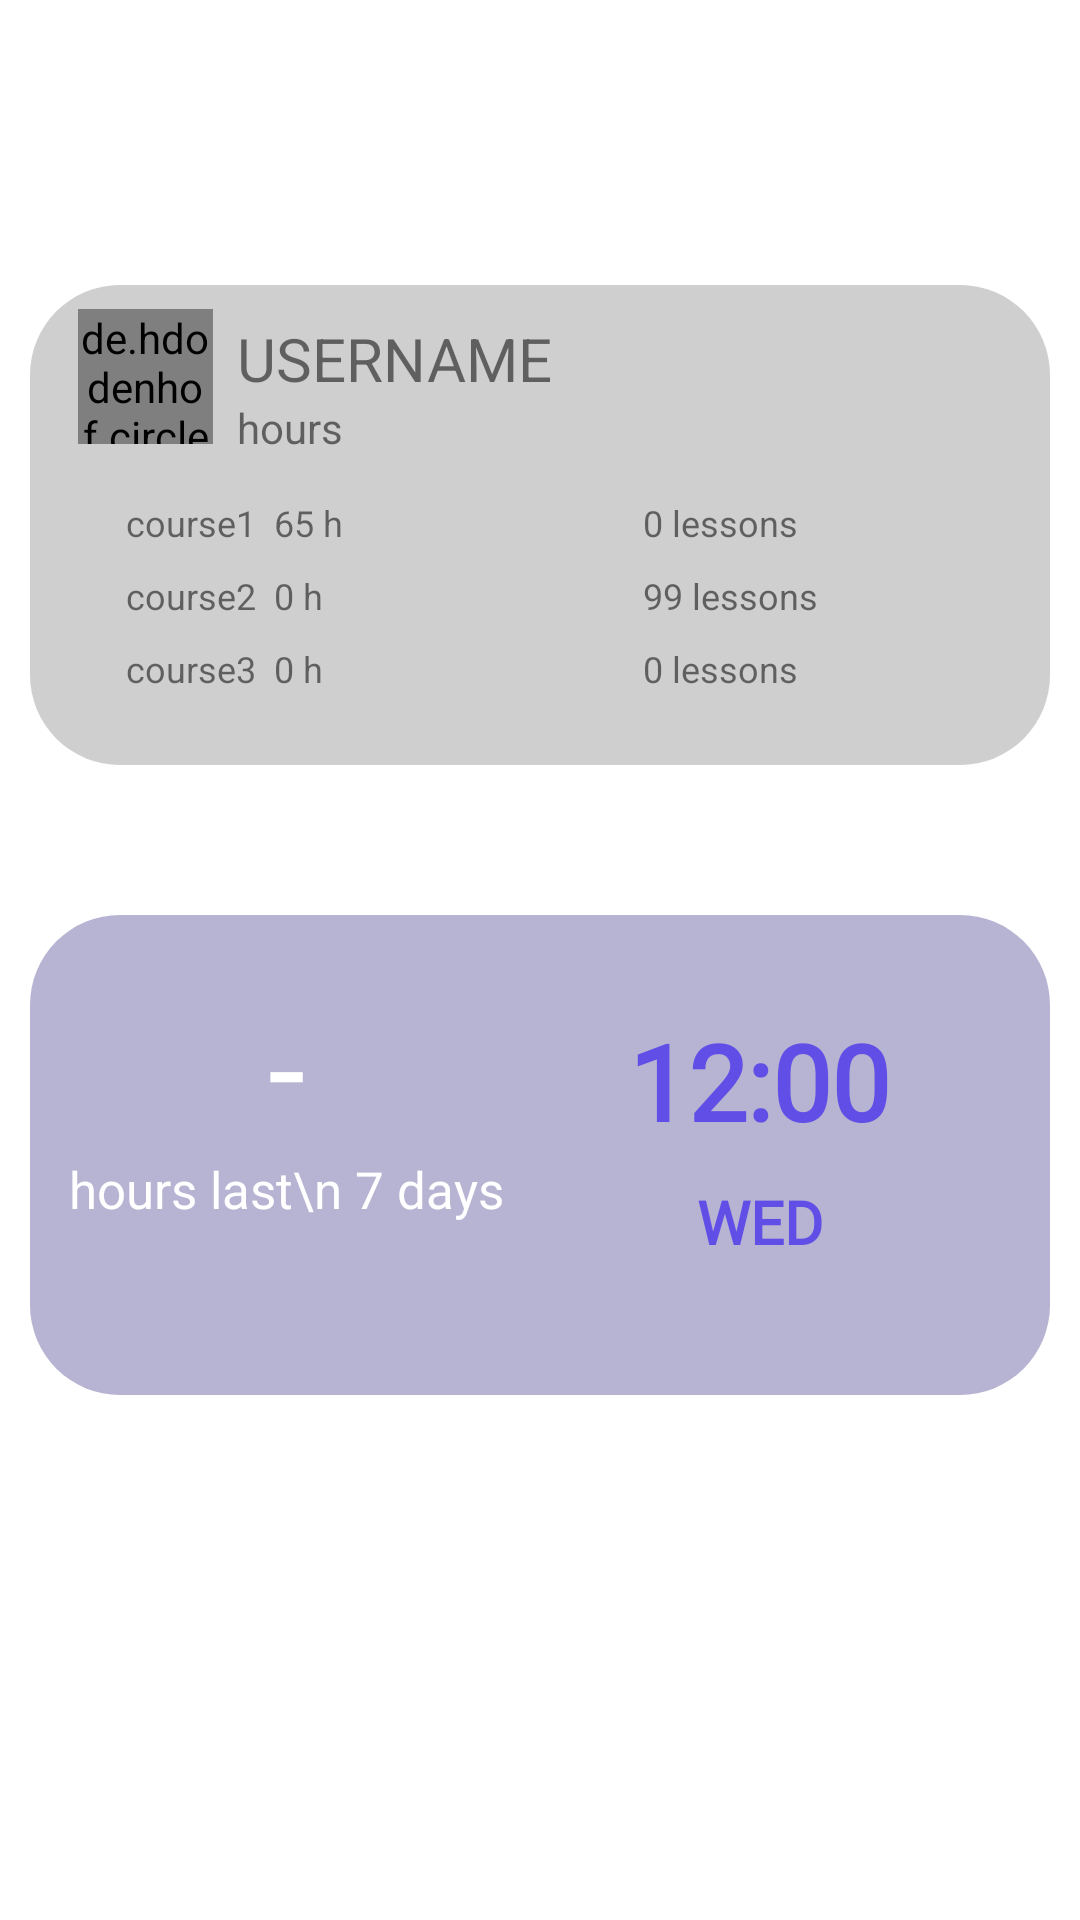

Layout XML and referenced resources for this Android screen:
<!-- AndroidManifest.xml: application theme Theme.Finances -->
<!-- res/layout/fragment_statistics.xml -->
<?xml version="1.0" encoding="utf-8"?>
<androidx.appcompat.widget.LinearLayoutCompat xmlns:android="http://schemas.android.com/apk/res/android"
    xmlns:app="http://schemas.android.com/apk/res-auto"
    xmlns:tools="http://schemas.android.com/tools"
    android:layout_width="match_parent"
    android:fitsSystemWindows="true"
    android:layout_height="match_parent"
    android:orientation="vertical"
    android:tag="unique_tag"
    tools:context=".ui.statistics.StatisticsFragment">

    <RelativeLayout
        android:layout_width="match_parent"
        android:layout_height="70dp"
        />


    //линия виджетов
    <RelativeLayout
        android:layout_width="match_parent"
        android:layout_height="210dp"
        >
        <androidx.constraintlayout.widget.ConstraintLayout
            android:layout_centerInParent="true"
            android:layout_width="340dp"
            android:layout_height="160dp"
            android:background="@drawable/widget_middle"
            android:backgroundTint="@color/Widget3"
            app:layout_constraintBottom_toBottomOf="parent"
            app:layout_constraintEnd_toEndOf="parent"
            app:layout_constraintStart_toStartOf="parent"
            app:layout_constraintTop_toTopOf="parent">

            <de.hdodenhof.circleimageview.CircleImageView
                android:id="@+id/profileWidgetImage"
                android:layout_width="45dp"
                android:layout_height="45dp"
                android:layout_marginTop="8dp"
                android:src="@drawable/no_avatar"
                app:layout_constraintEnd_toEndOf="parent"
                app:layout_constraintHorizontal_bias="0.054"
                app:layout_constraintStart_toStartOf="parent"
                app:layout_constraintTop_toTopOf="parent" />

            <TextView
                android:id="@+id/username_wdgt"
                android:layout_width="wrap_content"
                android:layout_height="wrap_content"
                android:layout_marginStart="8dp"
                android:layout_marginTop="3dp"
                android:text="USERNAME"
                android:textSize="20dp"
                app:layout_constraintStart_toEndOf="@+id/profileWidgetImage"
                app:layout_constraintTop_toTopOf="@+id/profileWidgetImage" />

            <TextView
                android:id="@+id/hourseGeneral"
                android:layout_width="wrap_content"
                android:layout_height="wrap_content"
                android:text="hours"
                android:textSize="14dp"
                app:layout_constraintStart_toStartOf="@+id/username_wdgt"
                app:layout_constraintTop_toBottomOf="@+id/username_wdgt" />

            <TextView
                android:id="@+id/course1"
                android:layout_width="wrap_content"
                android:layout_height="wrap_content"
                android:layout_marginStart="16dp"
                android:layout_marginTop="18dp"
                android:text="course1  65 h"
                android:textSize="12dp"
                app:layout_constraintStart_toStartOf="@+id/profileWidgetImage"
                app:layout_constraintTop_toBottomOf="@+id/profileWidgetImage" />

            <TextView
                android:id="@+id/course2"
                android:layout_width="wrap_content"
                android:layout_height="wrap_content"
                android:layout_marginTop="8dp"
                android:text="course2  0 h"
                android:textSize="12dp"
                app:layout_constraintStart_toStartOf="@+id/course1"
                app:layout_constraintTop_toBottomOf="@+id/course1" />

            <TextView
                android:id="@+id/course3"
                android:layout_width="wrap_content"
                android:layout_height="wrap_content"
                android:text="course3  0 h"
                android:textSize="12dp"
                android:layout_marginTop="8dp"
                app:layout_constraintStart_toStartOf="@+id/course2"
                app:layout_constraintTop_toBottomOf="@+id/course2" />

            <TextView
                android:id="@+id/lsn1"
                android:layout_width="wrap_content"
                android:layout_height="wrap_content"
                android:layout_marginStart="100dp"
                android:text="0 lessons"
                android:textSize="12dp"
                app:layout_constraintBottom_toBottomOf="@+id/course1"
                app:layout_constraintStart_toEndOf="@+id/course1"
                app:layout_constraintTop_toTopOf="@+id/course1" />

            <TextView
                android:id="@+id/lsn2"
                android:layout_width="wrap_content"
                android:layout_height="wrap_content"
                android:text="99 lessons"
                android:textSize="12dp"
                android:layout_marginTop="8dp"
                app:layout_constraintStart_toStartOf="@+id/lsn1"
                app:layout_constraintTop_toBottomOf="@+id/lsn1"

                />

            <TextView
                android:id="@+id/lsn3"
                android:layout_width="wrap_content"
                android:layout_height="wrap_content"
                android:text="0 lessons"
                android:textSize="12dp"
                android:layout_marginTop="8dp"
                app:layout_constraintStart_toStartOf="@+id/lsn2"
                app:layout_constraintTop_toBottomOf="@+id/lsn2"
                />




        </androidx.constraintlayout.widget.ConstraintLayout>
    </RelativeLayout>
        <RelativeLayout
            android:layout_width="match_parent"
            android:layout_height="210dp"
            >

            <androidx.constraintlayout.widget.ConstraintLayout
                android:layout_centerInParent="true"
                android:layout_width="340dp"
                android:layout_height="160dp"
                android:background="@drawable/widget_middle"
                android:backgroundTint="@color/Widget2"
                app:layout_constraintBottom_toBottomOf="parent"
                app:layout_constraintEnd_toEndOf="parent"
                app:layout_constraintStart_toStartOf="parent"
                app:layout_constraintTop_toTopOf="parent">


                <TextView
                    android:id="@+id/hoursthisweekText"
                    android:layout_width="wrap_content"
                    android:layout_height="wrap_content"
                    android:fontFamily="@font/nokora_bold"
                    android:gravity="center"
                    android:text="hours last\n 7 days"
                    android:textColor="@color/white"
                    android:textSize="17dp"
                    app:layout_constraintEnd_toEndOf="@+id/hoursnumber"
                    app:layout_constraintStart_toStartOf="@+id/hoursnumber"
                    app:layout_constraintTop_toBottomOf="@+id/hoursnumber" />

                <TextView
                    android:id="@+id/hoursnumber"
                    android:layout_width="wrap_content"
                    android:layout_height="wrap_content"
                    android:fontFamily="@font/nokora_bold"
                    android:text="-"
                    android:textColor="@color/white"
                    android:textSize="45dp"
                    app:layout_constraintBottom_toBottomOf="parent"
                    app:layout_constraintEnd_toEndOf="parent"
                    app:layout_constraintHorizontal_bias="0.242"
                    app:layout_constraintStart_toStartOf="parent"
                    app:layout_constraintTop_toTopOf="parent"
                    app:layout_constraintVertical_bias="0.2" />

                <TextView
                    android:id="@+id/textViewTime"
                    style="@style/TextView.Primary.Bold"
                    android:layout_width="wrap_content"
                    android:layout_height="wrap_content"
                    android:layout_marginTop="12dp"
                    android:fontFamily="@font/nokora_bold"
                    android:text="12:00"
                    android:textColor="@color/Widget2text"
                    android:textSize="35dp"
                    app:layout_constraintEnd_toEndOf="parent"
                    app:layout_constraintHorizontal_bias="0.789"
                    app:layout_constraintStart_toStartOf="parent"
                    app:layout_constraintTop_toTopOf="@+id/hoursnumber" />

                <TextView
                    android:id="@+id/dayofweek"
                    style="@style/TextView.Primary.Bold"
                    android:layout_width="wrap_content"
                    android:layout_height="wrap_content"
                    android:layout_marginTop="10dp"
                    android:fontFamily="@font/nokora_bold"
                    android:text="WED"
                    android:textColor="@color/Widget2text"
                    android:textSize="20dp"
                    app:layout_constraintEnd_toEndOf="@+id/textViewTime"
                    app:layout_constraintStart_toStartOf="@+id/textViewTime"
                    app:layout_constraintTop_toBottomOf="@+id/textViewTime" />
            </androidx.constraintlayout.widget.ConstraintLayout>

        </RelativeLayout>


    </androidx.appcompat.widget.LinearLayoutCompat>
<!-- resources referenced by this layout -->
<resources>
  <color name="Widget2">#B7B3D2</color>
  <color name="Widget2text">#604EE7</color>
  
      //цвет текста кнопок добавления урока
  <color name="Widget3">#CFCFCF</color>
  <color name="white">#FFFFFFFF</color>
  <!-- drawable no_avatar: png bitmap (drawable, 60024 bytes) -->
  <!-- drawable widget_middle (drawable) -->
  <?xml version="1.0" encoding="utf-8"?>
  <shape xmlns:android="http://schemas.android.com/apk/res/android">
      <solid android:color="@color/Widget3" />
      <corners android:radius="30dp" />
  </shape>
  <style name="TextView.Primary.Bold">
          <item name="android:textAppearance">@style/Text.Primary.Bold</item>
      </style>
  <style name="Theme.Finances" parent="Theme.MaterialComponents.DayNight.NoActionBar">
          
          <item name="buttonStyle">@style/NotCapsButton</item>
          <item name="colorPrimaryDark">@color/Widget1</item>
          <item name="colorPrimary">@color/MMM_purple</item>
          <item name="colorPrimaryVariant">@color/MMM_purple</item>
          <item name="colorOnPrimary">@color/white</item>
          
          <item name="colorSecondary">@color/Widget2</item>
          <item name="colorSecondaryVariant">@color/Widget2text</item>
          <item name="colorOnSecondary">@color/black</item>
          <item name="android:actionMenuTextColor">@color/MMM_purple</item>
          
          <item name="windowActionBar">false</item>
          <item name="android:windowNoTitle">true</item>
          
  
      </style>
  <style name="Text.Primary.Bold">
          <item name="android:textStyle">bold</item>
      </style>
  <style name="NotCapsButton" parent="Widget.AppCompat.Button">
          <item name="android:textAllCaps">false</item>
      </style>
  <color name="Widget1">#ABA4DB</color>
  <color name="MMM_purple">#8377DD</color>
  <color name="black">#FF000000</color>
</resources>
